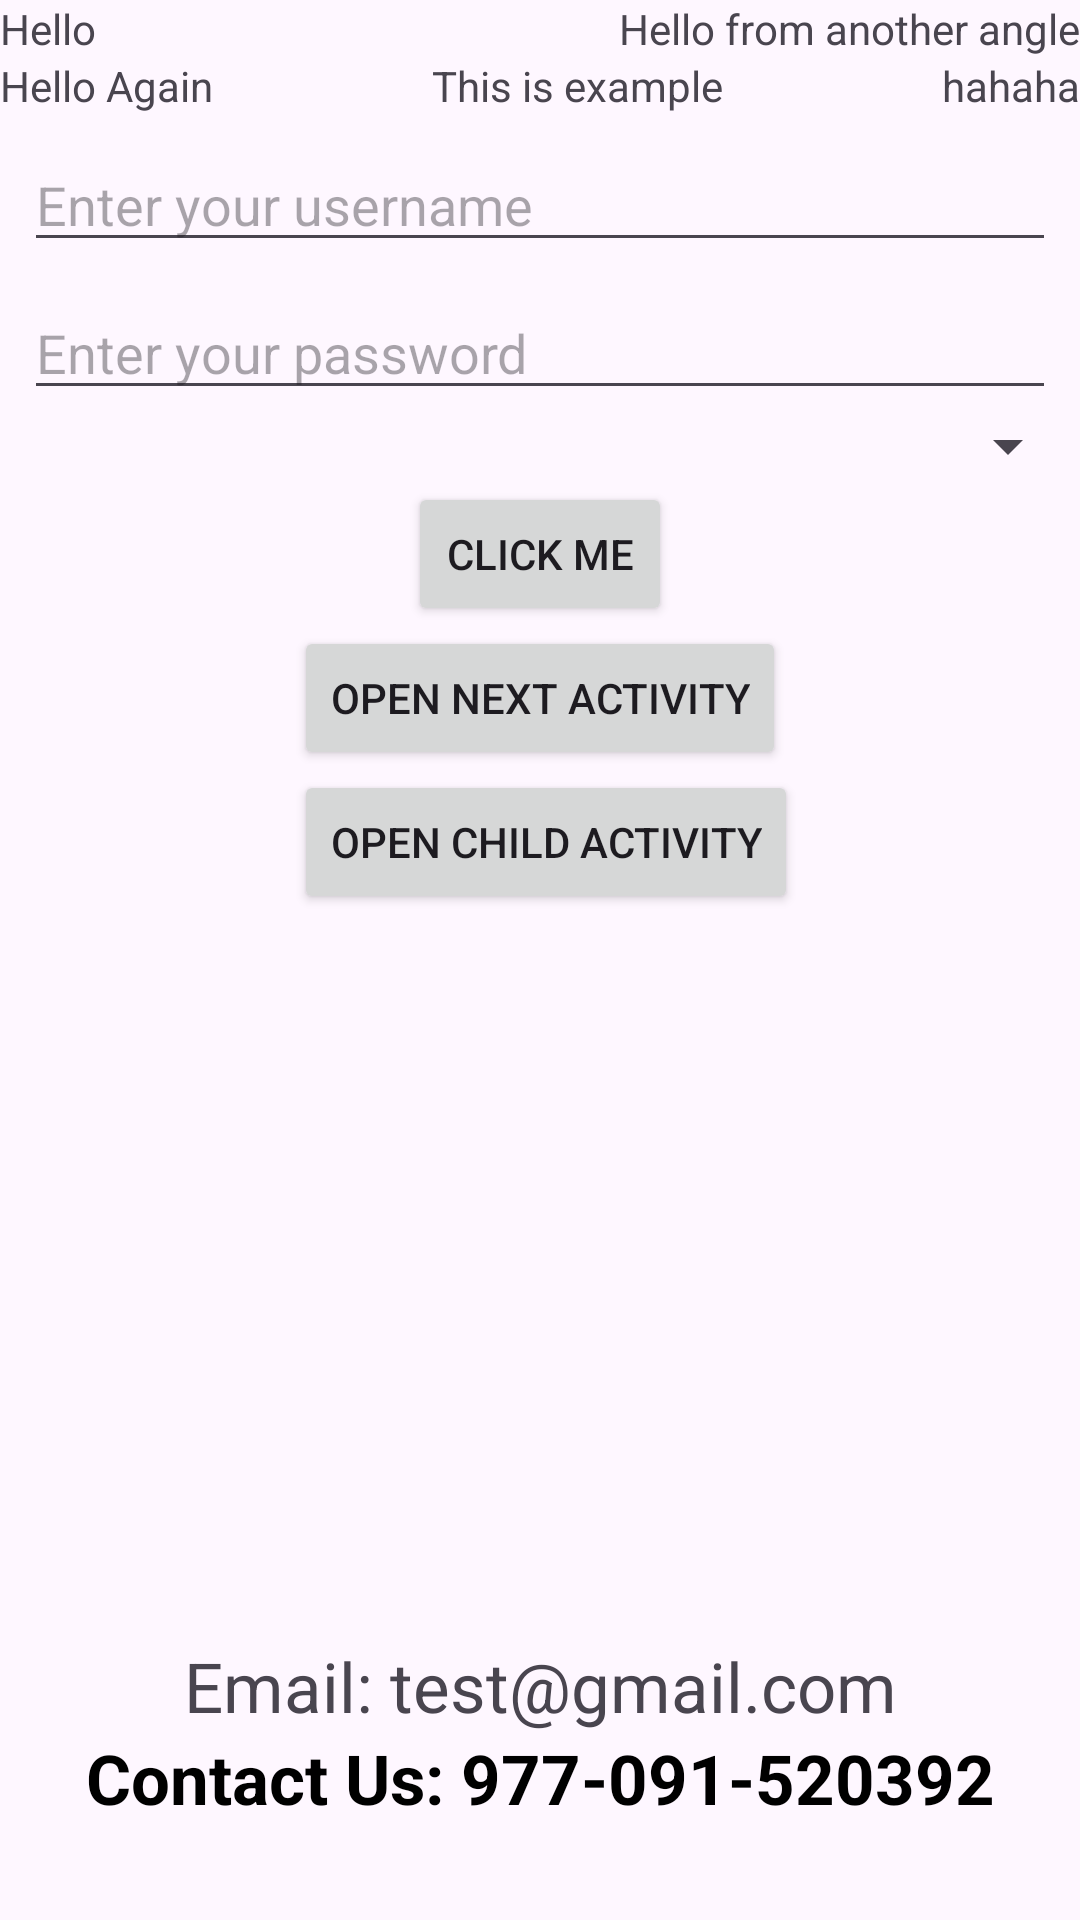

The Android layout XML behind this screen, and the referenced resources:
<!-- AndroidManifest.xml: application theme Theme.NewApplication -->
<!-- res/layout/example_constraintlayout.xml -->
<?xml version="1.0" encoding="utf-8"?>
<androidx.constraintlayout.widget.ConstraintLayout xmlns:android="http://schemas.android.com/apk/res/android"
    xmlns:app="http://schemas.android.com/apk/res-auto"
    xmlns:tools="http://schemas.android.com/tools"
    android:layout_width="match_parent"
    android:layout_height="match_parent">

    <TextView
        android:id="@+id/textViewHello"
        android:layout_width="wrap_content"
        android:layout_height="wrap_content"
        android:background="@color/red"
        android:text="Hello"
        app:layout_constraintStart_toStartOf="parent"
        app:layout_constraintTop_toTopOf="parent" />

    <TextView
        android:id="@+id/textViewAgain"
        android:layout_width="wrap_content"
        android:layout_height="wrap_content"
        android:text="Hello Again"
        app:layout_constraintStart_toStartOf="parent"
        app:layout_constraintTop_toBottomOf="@+id/textViewHello" />

    <TextView
        android:id="@+id/textViewAnotherAngle"
        android:layout_width="wrap_content"
        android:layout_height="wrap_content"
        android:text="Hello from another angle"
        app:layout_constraintEnd_toEndOf="parent"
        app:layout_constraintTop_toTopOf="parent" />

    <TextView
        android:id="@+id/textViewHaha"
        android:layout_width="wrap_content"
        android:layout_height="wrap_content"
        android:text="hahaha"
        app:layout_constraintEnd_toEndOf="parent"
        app:layout_constraintTop_toBottomOf="@+id/textViewAnotherAngle" />

    <TextView
        android:id="@+id/textViewExample"
        android:layout_width="wrap_content"
        android:layout_height="wrap_content"
        android:text="This is example"
        app:layout_constraintEnd_toStartOf="@+id/textViewHaha"
        app:layout_constraintStart_toEndOf="@+id/textViewAgain"
        app:layout_constraintTop_toTopOf="@+id/textViewAgain" />

    <EditText
        android:id="@+id/editTextUsername"
        android:layout_width="match_parent"
        android:layout_height="wrap_content"
        android:layout_margin="8dp"
        android:hint="Enter your username"
        android:inputType="text"
        app:layout_constraintStart_toStartOf="parent"
        app:layout_constraintTop_toBottomOf="@+id/textViewExample" />

    <EditText
        android:id="@+id/editTextPassword"
        android:layout_width="match_parent"
        android:layout_height="wrap_content"
        android:layout_margin="8dp"
        android:hint="Enter your password"
        android:inputType="textPassword"
        app:layout_constraintStart_toStartOf="parent"
        app:layout_constraintTop_toBottomOf="@+id/editTextUsername" />

    <Spinner
        android:id="@+id/spinner"
        android:layout_width="match_parent"
        android:layout_height="wrap_content"
        app:layout_constraintStart_toStartOf="parent"
        app:layout_constraintTop_toBottomOf="@+id/editTextPassword" />

    <Button
        android:id="@+id/buttonClickMe"
        android:layout_width="wrap_content"
        android:layout_height="wrap_content"
        android:text="Click Me"
        app:layout_constraintEnd_toEndOf="parent"
        app:layout_constraintStart_toStartOf="parent"
        app:layout_constraintTop_toBottomOf="@+id/spinner" />

    <Button
        android:id="@+id/buttonNextScreen"
        android:layout_width="wrap_content"
        android:layout_height="wrap_content"
        android:text="Open Next Activity"
        app:layout_constraintEnd_toEndOf="parent"
        app:layout_constraintStart_toStartOf="parent"
        app:layout_constraintTop_toBottomOf="@+id/buttonClickMe" />

    <Button
        android:id="@+id/buttonOpenChildActivity"
        android:layout_width="wrap_content"
        android:layout_height="wrap_content"
        android:text="Open Child Activity"
        app:layout_constraintStart_toStartOf="@id/buttonNextScreen"
        app:layout_constraintTop_toBottomOf="@+id/buttonNextScreen" />

    <TextView
        android:id="@+id/textViewEmail"
        android:layout_width="wrap_content"
        android:layout_height="wrap_content"
        android:text="Email: test@gmail.com"
        android:textSize="23dp"
        app:layout_constraintBottom_toTopOf="@+id/textViewContactUs"
        app:layout_constraintEnd_toEndOf="parent"
        app:layout_constraintStart_toStartOf="parent" />

    <TextView
        android:id="@+id/textViewContactUs"
        android:layout_width="wrap_content"
        android:layout_height="wrap_content"
        android:layout_marginBottom="32dp"
        android:text="Contact Us: 977-091-520392"
        android:textColor="@color/black"
        android:textSize="23dp"
        android:textStyle="bold"
        app:layout_constraintBottom_toBottomOf="parent"
        app:layout_constraintEnd_toEndOf="parent"
        app:layout_constraintStart_toStartOf="parent" />

</androidx.constraintlayout.widget.ConstraintLayout>
<!-- resources referenced by this layout -->
<resources>
  <style name="Theme.NewApplication" parent="Base.Theme.NewApplication" />
  <style name="Base.Theme.NewApplication" parent="Theme.Material3.DayNight">
          
          
      </style>
  <!-- not gathered from this repository: default colours our renderer supplied (Android Studio template values) -->
  <color name="black">#FF000000</color>
</resources>
